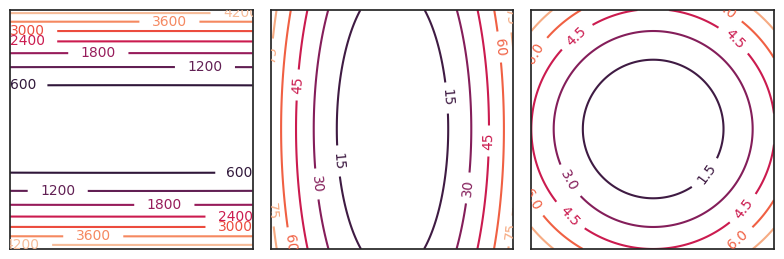

Here is the Python script that generated this plot:

import numpy as np

import matplotlib
import numpy as np
import matplotlib.cm as cm
import matplotlib.mlab as mlab
import matplotlib.pyplot as plt
import seaborn as sns

sns.set()
sns.set_style("white")

# matplotlib.rcParams['xtick.direction'] = 'out'
# matplotlib.rcParams['ytick.direction'] = 'out'

delta = 0.025
x = np.arange(-3.0, 3.0, delta)
y = np.arange(-3.0, 3.0, delta)
X, Y = np.meshgrid(x, y)
Z = np.zeros_like(X)


def compute_condition(M):
    eigs = np.linalg.eigvals(M)
    return np.max(eigs) / np.min(eigs)

# A = np.random.random((2, 2))
# A = A @ A.T
A = np.array([
    [1.0, 0.0],
    [0.0, 1000.0]
])
def f(v):
    return 0.5 * v.transpose() @ A @ v

def f_quad(v):
    return 0.5 * v.transpose() @ (np.linalg.inv(A) @ A) @ v

def compute_F(X, Y):
    n = 0
    g_hat = np.zeros((2, 1))
    for i in range(X.shape[0]):
        for j in range(X.shape[1]):
            vec = np.array([[ X[i,j] ], [ Y[i,j] ]])
            g = A @ vec
            g_hat += g
            n += 1
    g_hat /= n
    diag2 = g_hat * g_hat
    F = np.diag(np.squeeze(diag2))
    return F

def compute_F_damped(X, Y, damping=0.001, exp=0.75):
    n = 0
    g_hat = np.zeros((2, 1))
    for i in range(X.shape[0]):
        for j in range(X.shape[1]):
            vec = np.array([[ X[i,j] ], [ Y[i,j] ]])
            g = A @ vec
            g_hat += g
            n += 1
    g_hat /= n
    diag2 = g_hat * g_hat
    F = np.diag(np.squeeze(diag2)) + damping * np.eye(2)
    F = F**exp

    return F

def f_emp(F, v):
    # print (F)
    # print (A)
    # print (np.linalg.inv(F) @ A)
    # input("")
    return 0.5 * v.transpose() @ ((np.linalg.inv(F) * 0.1) @ A) @ v


fig, (ax1, ax2, ax3) = plt.subplots(1, 3, sharey=True)
fig.set_figheight(2.75)
fig.set_figwidth(8)

print ("Condition of quadratic:", compute_condition(A))
print ("Condition damped A:", compute_condition(A + 0.1 * np.eye(A.shape[0])))

input("")
# Original
F = compute_F(X, Y)
print ("Condition of emp Fisher:", compute_condition(np.linalg.inv(F) @ A))
# print ("F: ", F)
for i in range(X.shape[0]):
    for j in range(X.shape[1]):
        vec = np.array([[ X[i,j] ], [ Y[i,j] ]])
        obj = f(vec)
        Z[i,j] = obj

CS = ax1.contour(X, Y, Z)
ax1.clabel(CS, inline=1, fontsize=10)
# ax1.stitle('True curvature')
ax1.set_xticks([], [])
ax1.set_yticks([], [])

# Empirical
# F = compute_F(X, Y)
Fdamped = compute_F_damped(X, Y)
print ("Condition of emp Fisher damped:", compute_condition(np.linalg.inv(Fdamped) @ A))
# print ("F: ", F)
for i in range(X.shape[0]):
    for j in range(X.shape[1]):
        vec = np.array([[ X[i,j] ], [ Y[i,j] ]])
        obj = f_emp(Fdamped, vec)
        Z[i,j] = obj

CS = ax2.contour(X, Y, Z)
ax2.clabel(CS, inline=1, fontsize=10)
# ax2.title('Conditioning by empirical curvature')
ax2.set_xticks([], [])
ax2.set_yticks([], [])

# Hessian
F = compute_F(X, Y)
# print ("F: ", F)
for i in range(X.shape[0]):
    for j in range(X.shape[1]):
        vec = np.array([[ X[i,j] ], [ Y[i,j] ]])
        obj = f_quad(vec)
        Z[i,j] = obj

CS = ax3.contour(X, Y, Z)
ax3.clabel(CS, inline=1, fontsize=10)
# ax3.set_title('Condition by Hessian')
ax3.set_xticks([], [])
ax3.set_yticks([], [])



plt.tight_layout()
# plt.show()
plt.savefig("emp_vs_hess.pdf")
